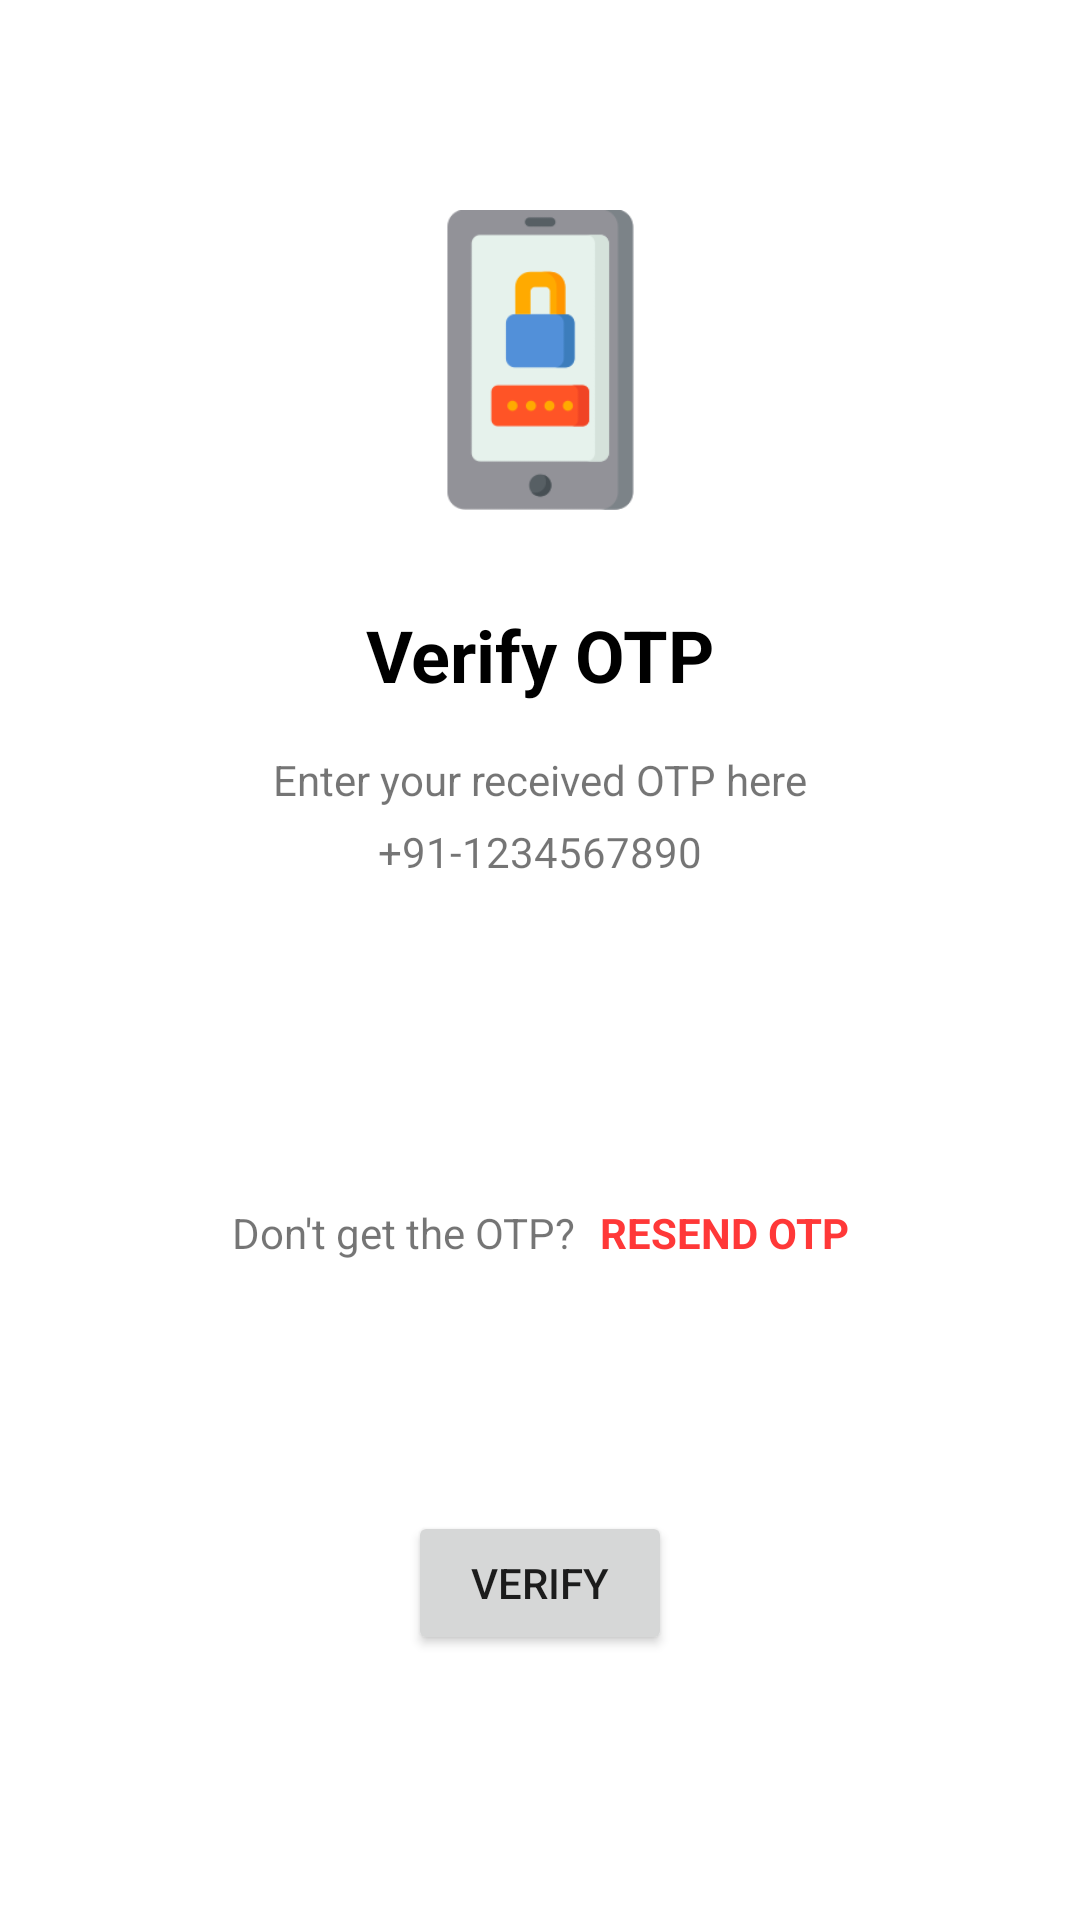

This screen was rendered from an Android layout file. Write that file and the resources it references.
<!-- AndroidManifest.xml: application theme Theme.SignTech -->
<!-- res/layout/activity_otp_verification.xml -->
<?xml version="1.0" encoding="utf-8"?>
<androidx.constraintlayout.widget.ConstraintLayout xmlns:android="http://schemas.android.com/apk/res/android"
    xmlns:app="http://schemas.android.com/apk/res-auto"
    xmlns:tools="http://schemas.android.com/tools"
    android:layout_width="match_parent"
    android:layout_height="match_parent"
    android:background="@drawable/gradient"
    tools:context=".OTP_Verification">

    <ImageView
        android:id="@+id/imageView2"
        android:layout_width="100dp"
        android:layout_height="100dp"
        android:layout_marginTop="70dp"
        app:layout_constraintEnd_toEndOf="parent"
        app:layout_constraintHorizontal_bias="0.5"
        app:layout_constraintStart_toStartOf="parent"
        app:layout_constraintTop_toTopOf="parent"
        app:srcCompat="@drawable/ic_otp" />

    <TextView
        android:id="@+id/textView4"
        android:layout_width="wrap_content"
        android:layout_height="wrap_content"
        android:layout_marginTop="32dp"
        android:text="Verify OTP"
        android:textColor="@color/black"
        android:textSize="24sp"
        android:textStyle="bold"
        app:layout_constraintEnd_toEndOf="parent"
        app:layout_constraintHorizontal_bias="0.5"
        app:layout_constraintStart_toStartOf="parent"
        app:layout_constraintTop_toBottomOf="@+id/imageView2" />

    <TextView
        android:id="@+id/textView5"
        android:layout_width="wrap_content"
        android:layout_height="wrap_content"
        android:layout_marginTop="16dp"
        android:text="Enter your received OTP here"
        app:layout_constraintEnd_toEndOf="@+id/textView4"
        app:layout_constraintStart_toStartOf="@+id/textView4"
        app:layout_constraintTop_toBottomOf="@+id/textView4" />

    <TextView
        android:id="@+id/tvMobile"
        android:layout_width="wrap_content"
        android:layout_height="wrap_content"
        android:layout_marginTop="5dp"
        android:text="+91-1234567890"
        app:layout_constraintEnd_toEndOf="@+id/textView4"
        app:layout_constraintHorizontal_bias="0.492"
        app:layout_constraintStart_toStartOf="@+id/textView4"
        app:layout_constraintTop_toBottomOf="@+id/textView5" />

    <EditText
        android:id="@+id/etC1"
        android:layout_width="55dp"
        android:layout_height="55dp"
        android:layout_marginTop="45dp"
        android:layout_marginEnd="3dp"
        android:background="@drawable/border"
        android:ems="10"
        android:gravity="center"
        android:inputType="phone"
        android:textSize="20sp"
        android:maxLength="1"
        app:layout_constraintEnd_toStartOf="@+id/etC2"
        app:layout_constraintHorizontal_bias="0.5"
        app:layout_constraintHorizontal_chainStyle="packed"
        app:layout_constraintStart_toStartOf="parent"
        app:layout_constraintTop_toBottomOf="@+id/tvMobile" />

    <EditText
        android:id="@+id/etC2"
        android:layout_width="55dp"
        android:layout_height="55dp"
        android:layout_marginEnd="3dp"
        android:background="@drawable/border"
        android:ems="10"
        android:gravity="center"
        android:inputType="phone"
        android:textSize="20sp"
        android:maxLength="1"
        app:layout_constraintBottom_toBottomOf="@+id/etC1"
        app:layout_constraintEnd_toStartOf="@+id/etC3"
        app:layout_constraintHorizontal_bias="0.5"
        app:layout_constraintStart_toEndOf="@+id/etC1"
        app:layout_constraintTop_toTopOf="@+id/etC1" />

    <EditText
        android:id="@+id/etC3"
        android:layout_width="55dp"
        android:layout_height="55dp"
        android:layout_marginEnd="3dp"
        android:background="@drawable/border"
        android:ems="10"
        android:gravity="center"
        android:inputType="phone"
        android:textSize="20sp"
        android:maxLength="1"
        app:layout_constraintBottom_toBottomOf="@+id/etC1"
        app:layout_constraintEnd_toStartOf="@+id/etC4"
        app:layout_constraintHorizontal_bias="0.5"
        app:layout_constraintStart_toEndOf="@+id/etC2"
        app:layout_constraintTop_toTopOf="@+id/etC1"
        app:layout_constraintVertical_bias="1.0" />

    <EditText
        android:id="@+id/etC4"
        android:layout_width="55dp"
        android:layout_height="55dp"
        android:layout_marginEnd="3dp"
        android:background="@drawable/border"
        android:ems="10"
        android:gravity="center"
        android:inputType="phone"
        android:textSize="20sp"
        android:maxLength="1"
        app:layout_constraintBottom_toBottomOf="@+id/etC1"
        app:layout_constraintEnd_toStartOf="@+id/etC5"
        app:layout_constraintHorizontal_bias="0.5"
        app:layout_constraintStart_toEndOf="@+id/etC3"
        app:layout_constraintTop_toTopOf="@+id/etC1" />

    <EditText
        android:id="@+id/etC5"
        android:layout_width="55dp"
        android:layout_height="55dp"
        android:layout_marginEnd="3dp"
        android:background="@drawable/border"
        android:ems="10"
        android:gravity="center"
        android:inputType="phone"
        android:textSize="20sp"
        android:maxLength="1"
        app:layout_constraintBottom_toBottomOf="@+id/etC1"
        app:layout_constraintEnd_toStartOf="@+id/etC6"
        app:layout_constraintHorizontal_bias="0.5"
        app:layout_constraintStart_toEndOf="@+id/etC4"
        app:layout_constraintTop_toTopOf="@+id/etC1" />

    <EditText
        android:id="@+id/etC6"
        android:layout_width="55dp"
        android:layout_height="55dp"
        android:background="@drawable/border"
        android:ems="10"
        android:gravity="center"
        android:inputType="phone"
        android:textSize="20sp"
        android:maxLength="1"
        app:layout_constraintBottom_toBottomOf="@+id/etC1"
        app:layout_constraintEnd_toEndOf="parent"
        app:layout_constraintHorizontal_bias="0.5"
        app:layout_constraintStart_toEndOf="@+id/etC5"
        app:layout_constraintTop_toTopOf="@+id/etC1"
        app:layout_constraintVertical_bias="0.0" />

    <TextView
        android:id="@+id/textView7"
        android:layout_width="wrap_content"
        android:layout_height="wrap_content"
        android:layout_marginTop="8dp"
        android:text="Don't get the OTP?"
        app:layout_constraintEnd_toStartOf="@+id/tvResendBtn"
        app:layout_constraintHorizontal_bias="0.5"
        app:layout_constraintHorizontal_chainStyle="packed"
        app:layout_constraintStart_toStartOf="parent"
        app:layout_constraintTop_toBottomOf="@+id/etC6" />

    <TextView
        android:id="@+id/tvResendBtn"
        android:layout_width="wrap_content"
        android:layout_height="wrap_content"
        android:layout_marginStart="8dp"
        android:text="RESEND OTP"
        android:textColor="#FF3838"
        android:textStyle="bold"
        app:layout_constraintBottom_toBottomOf="@+id/textView7"
        app:layout_constraintEnd_toEndOf="parent"
        app:layout_constraintHorizontal_bias="0.5"
        app:layout_constraintStart_toEndOf="@+id/textView7"
        app:layout_constraintTop_toTopOf="@+id/textView7" />

    <Button
        android:id="@+id/btnVerify"
        android:layout_width="wrap_content"
        android:layout_height="wrap_content"
        android:layout_marginTop="45dp"
        android:layout_marginBottom="50dp"
        android:text="VERIFY"
        app:layout_constraintBottom_toBottomOf="parent"
        app:layout_constraintEnd_toEndOf="parent"
        app:layout_constraintHorizontal_bias="0.5"
        app:layout_constraintStart_toStartOf="parent"
        app:layout_constraintTop_toBottomOf="@+id/textView7" />

    <ProgressBar
        android:id="@+id/progressBarVerify"
        style="?android:attr/progressBarStyle"
        android:layout_width="wrap_content"
        android:layout_height="wrap_content"
        android:visibility="gone"
        app:layout_constraintBottom_toBottomOf="@+id/btnVerify"
        app:layout_constraintEnd_toEndOf="@+id/btnVerify"
        app:layout_constraintStart_toStartOf="@+id/btnVerify"
        app:layout_constraintTop_toTopOf="@+id/btnVerify" />

</androidx.constraintlayout.widget.ConstraintLayout>
<!-- resources referenced by this layout -->
<resources>
  <color name="black">#FF000000</color>
  <!-- drawable ic_otp: png bitmap (drawable, 5517 bytes) -->
  <style name="Theme.SignTech" parent="Theme.MaterialComponents.DayNight.DarkActionBar">
          
          <item name="colorPrimary">@color/purple_500</item>
          <item name="colorPrimaryVariant">@color/purple_700</item>
          <item name="colorOnPrimary">@color/white</item>
          
          <item name="colorSecondary">@color/teal_200</item>
          <item name="colorSecondaryVariant">@color/teal_700</item>
          <item name="colorOnSecondary">@color/black</item>
          
          <item name="android:statusBarColor" tools:targetApi="l">?attr/colorPrimaryVariant</item>
          
          <item name="windowActionBar">false</item>
      </style>
  <color name="purple_500">#FF6200EE</color>
  <color name="purple_700">#FF3700B3</color>
  <color name="white">#FFFFFFFF</color>
  <color name="teal_200">#FF03DAC5</color>
  <color name="teal_700">#FF018786</color>
</resources>
